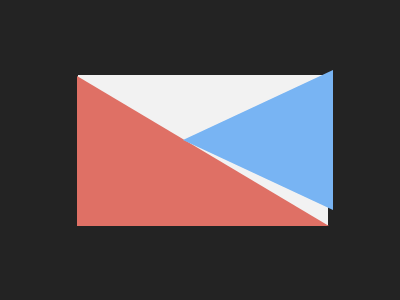

Here is a drawing made with CSS. Write the source that renders it.

<div class="square"></div>
<style>
  body{
    background:#232323;
  }
.square{
  width:250;
  height:150;
  background:#F2F2F2;
  margin-top:75;
  margin-left:70;
  position:relative;
}
.square::before {
content:'';
position:absolute; 
top:-50;
left:50; 
width:0;
height:0;
border-left:150px solid transparent;
border-bottom:252px solid #DF7065;
transform:rotate(90deg);
}
.square::after{
content: '';
position: absolute; 
top:-10px;
left:110px; 
width:0;
height:0;
border-left:70px solid transparent;
border-right:70px solid transparent;
border-bottom:150px solid #78B4F3;
transform:rotate(-90deg);
}
</style>